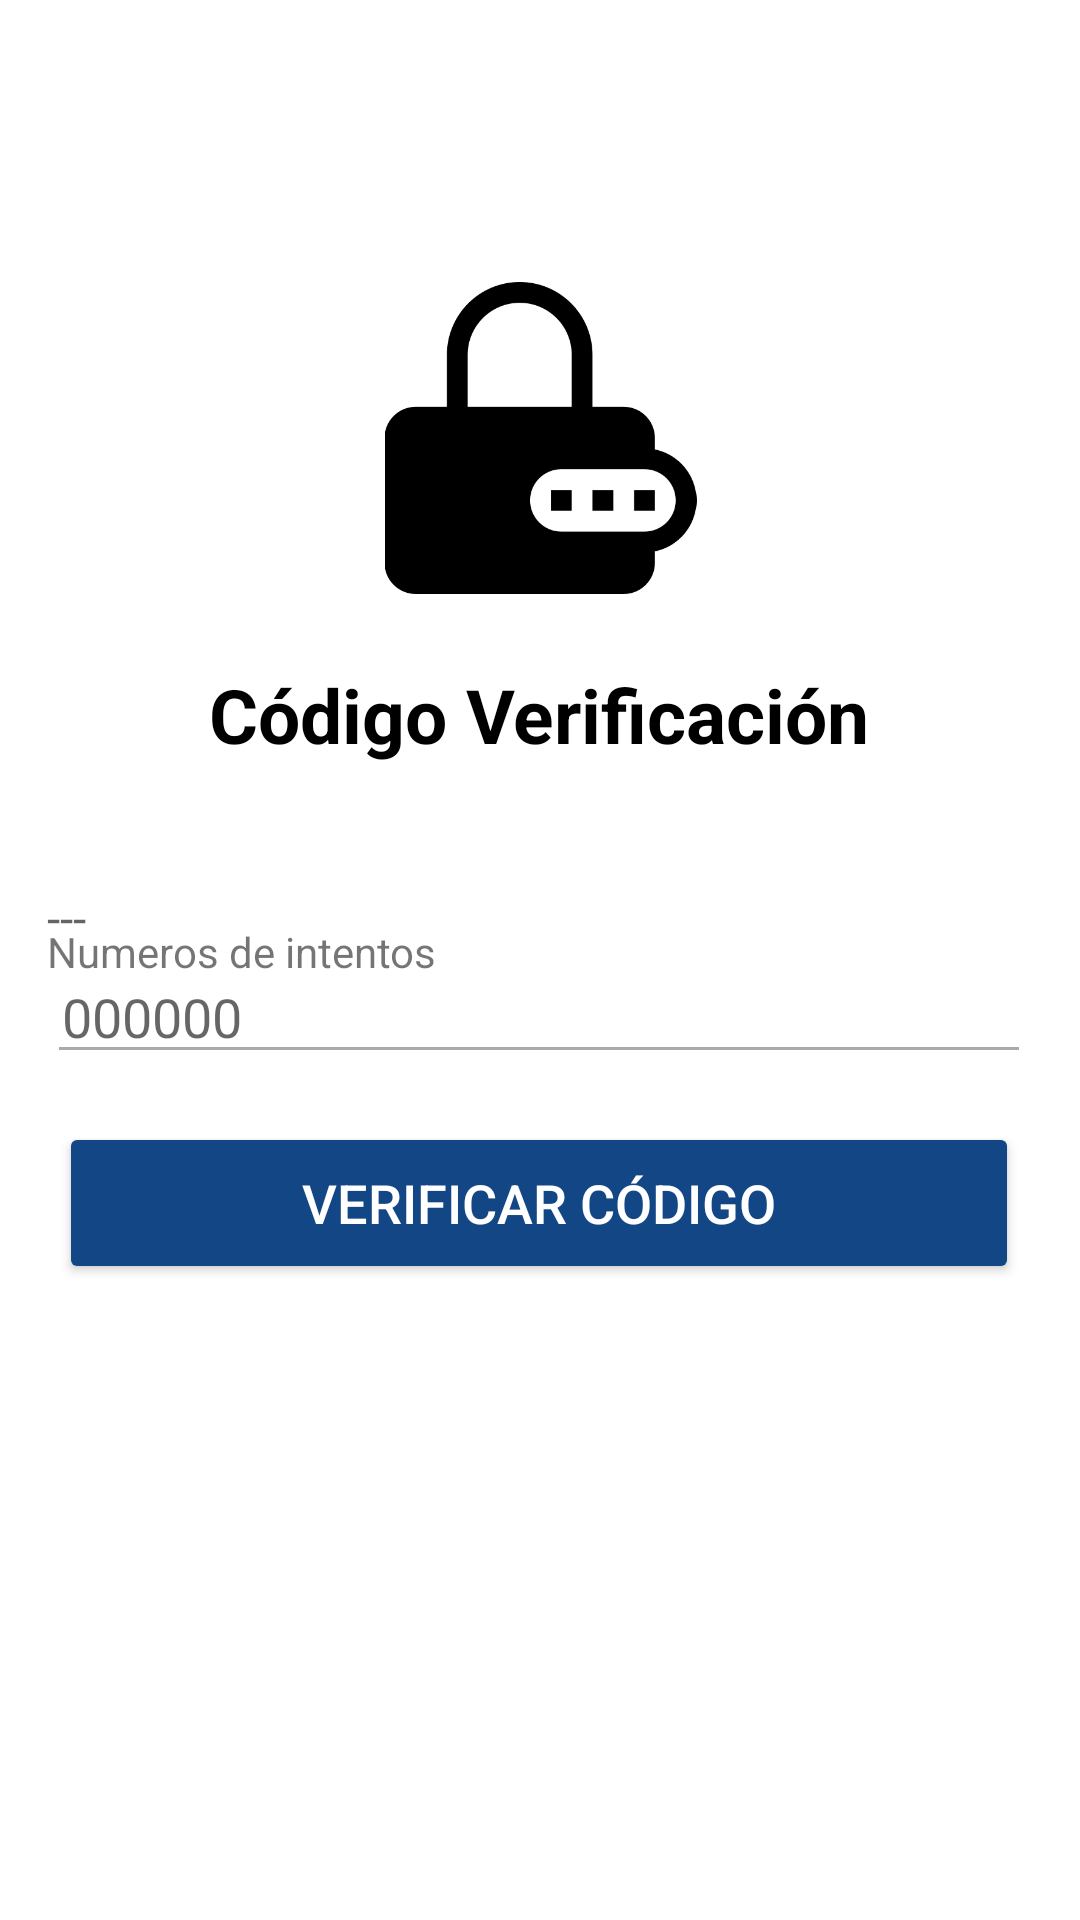

Android layout source for this screen:
<!-- AndroidManifest.xml: application theme Theme.SGLigas -->
<!-- res/layout/activity_verificar_codigo.xml -->
<?xml version="1.0" encoding="utf-8"?>
<androidx.constraintlayout.widget.ConstraintLayout xmlns:android="http://schemas.android.com/apk/res/android"
    xmlns:app="http://schemas.android.com/apk/res-auto"
    xmlns:tools="http://schemas.android.com/tools"
    android:layout_width="match_parent"
    android:layout_height="match_parent"
    tools:context=".Login.VerificarCodigo">

    <Button
        android:id="@+id/btnverificarcode"
        android:layout_width="320dp"
        android:layout_height="54dp"
        android:layout_marginBottom="212dp"
        android:backgroundTint="#124684"
        android:text="Verificar Código"
        android:textColor="#FFF"
        android:textSize="18sp"
        app:layout_constraintBottom_toBottomOf="parent"
        app:layout_constraintEnd_toEndOf="@+id/edtCodigoVer"
        app:layout_constraintStart_toStartOf="@+id/edtCodigoVer" />

    <EditText
        android:id="@+id/edtCodigoVer"
        android:layout_width="328dp"
        android:layout_height="40dp"
        android:layout_marginBottom="16dp"
        android:backgroundTint="@android:color/darker_gray"
        android:ems="10"
        android:hint="000000"
        android:inputType="textPersonName"
        android:paddingLeft="5dp"
        app:layout_constraintBottom_toTopOf="@+id/btnverificarcode"
        app:layout_constraintEnd_toEndOf="@+id/textView7"
        app:layout_constraintHorizontal_bias="0.0"
        app:layout_constraintStart_toStartOf="@+id/textView7" />

    <TextView
        android:id="@+id/textView7"
        android:layout_width="328dp"
        android:layout_height="wrap_content"
        android:layout_marginTop="40dp"
        android:text="---"
        android:textColor="#B2232323"
        android:textSize="16sp"
        app:layout_constraintBottom_toTopOf="@+id/edtCodigoVer"
        app:layout_constraintEnd_toEndOf="@+id/textView6"
        app:layout_constraintHorizontal_bias="0.0"
        app:layout_constraintStart_toStartOf="@+id/textView6"
        app:layout_constraintTop_toBottomOf="@+id/textView6"
        app:layout_constraintVertical_bias="0.0" />

    <TextView
        android:id="@+id/textView6"
        android:layout_width="328dp"
        android:layout_height="wrap_content"
        android:text="Código Verificación"
        android:textAlignment="center"
        android:textColor="#000000"
        android:textSize="25sp"
        android:textStyle="bold"
        app:layout_constraintBottom_toBottomOf="parent"
        app:layout_constraintEnd_toEndOf="parent"
        app:layout_constraintHorizontal_bias="0.493"
        app:layout_constraintStart_toStartOf="parent"
        app:layout_constraintTop_toTopOf="parent"
        app:layout_constraintVertical_bias="0.365" />

    <ImageView
        android:id="@+id/imgreturn"
        android:layout_width="48dp"
        android:layout_height="22dp"
        android:textAlignment="gravity"
        app:layout_constraintBottom_toTopOf="@+id/textView6"
        app:layout_constraintEnd_toEndOf="parent"
        app:layout_constraintHorizontal_bias="0.112"
        app:layout_constraintStart_toStartOf="parent"
        app:layout_constraintTop_toTopOf="parent"
        app:layout_constraintVertical_bias="0.214"
        app:srcCompat="@drawable/icon_return" />

    <ImageView
        android:id="@+id/imageView3"
        android:layout_width="133dp"
        android:layout_height="104dp"
        android:src="@drawable/icon_pass"
        app:layout_constraintBottom_toTopOf="@+id/textView6"
        app:layout_constraintEnd_toEndOf="parent"
        app:layout_constraintStart_toStartOf="parent"
        app:layout_constraintTop_toTopOf="parent"
        app:layout_constraintVertical_bias="0.801" />

    <TextView
        android:id="@+id/textNumeroIntentos"
        android:layout_width="wrap_content"
        android:layout_height="wrap_content"
        android:text="Numeros de intentos"
        app:layout_constraintBottom_toTopOf="@+id/edtCodigoVer"
        app:layout_constraintEnd_toEndOf="@+id/textView7"
        app:layout_constraintHorizontal_bias="0.0"
        app:layout_constraintStart_toStartOf="@+id/textView7"
        app:layout_constraintTop_toBottomOf="@+id/textView7"
        app:layout_constraintVertical_bias="0.525" />

</androidx.constraintlayout.widget.ConstraintLayout>
<!-- resources referenced by this layout -->
<resources>
  <!-- drawable icon_pass: png bitmap (drawable, 7833 bytes) -->
  <style name="Theme.SGLigas" parent="Theme.MaterialComponents.DayNight.DarkActionBar">
          
          <item name="windowActionBar">false</item>
          <item name="windowNoTitle">true</item>
          <item name="colorPrimary">#124684</item>
          <item name="colorPrimaryVariant">#F009274A</item>
          <item name="colorOnPrimary">@color/white</item>
          
          <item name="colorSecondary">@color/teal_200</item>
          <item name="colorSecondaryVariant">@color/teal_700</item>
          <item name="colorOnSecondary">@color/black</item>
          <item name="android:windowBackground">@color/white</item>
  
          
          <item name="android:statusBarColor">?attr/colorPrimaryVariant</item>
          
      </style>
  <color name="white">#FFFFFFFF</color>
  <color name="teal_200">#FF03DAC5</color>
  <color name="teal_700">#FF018786</color>
  <color name="black">#FF000000</color>
</resources>
